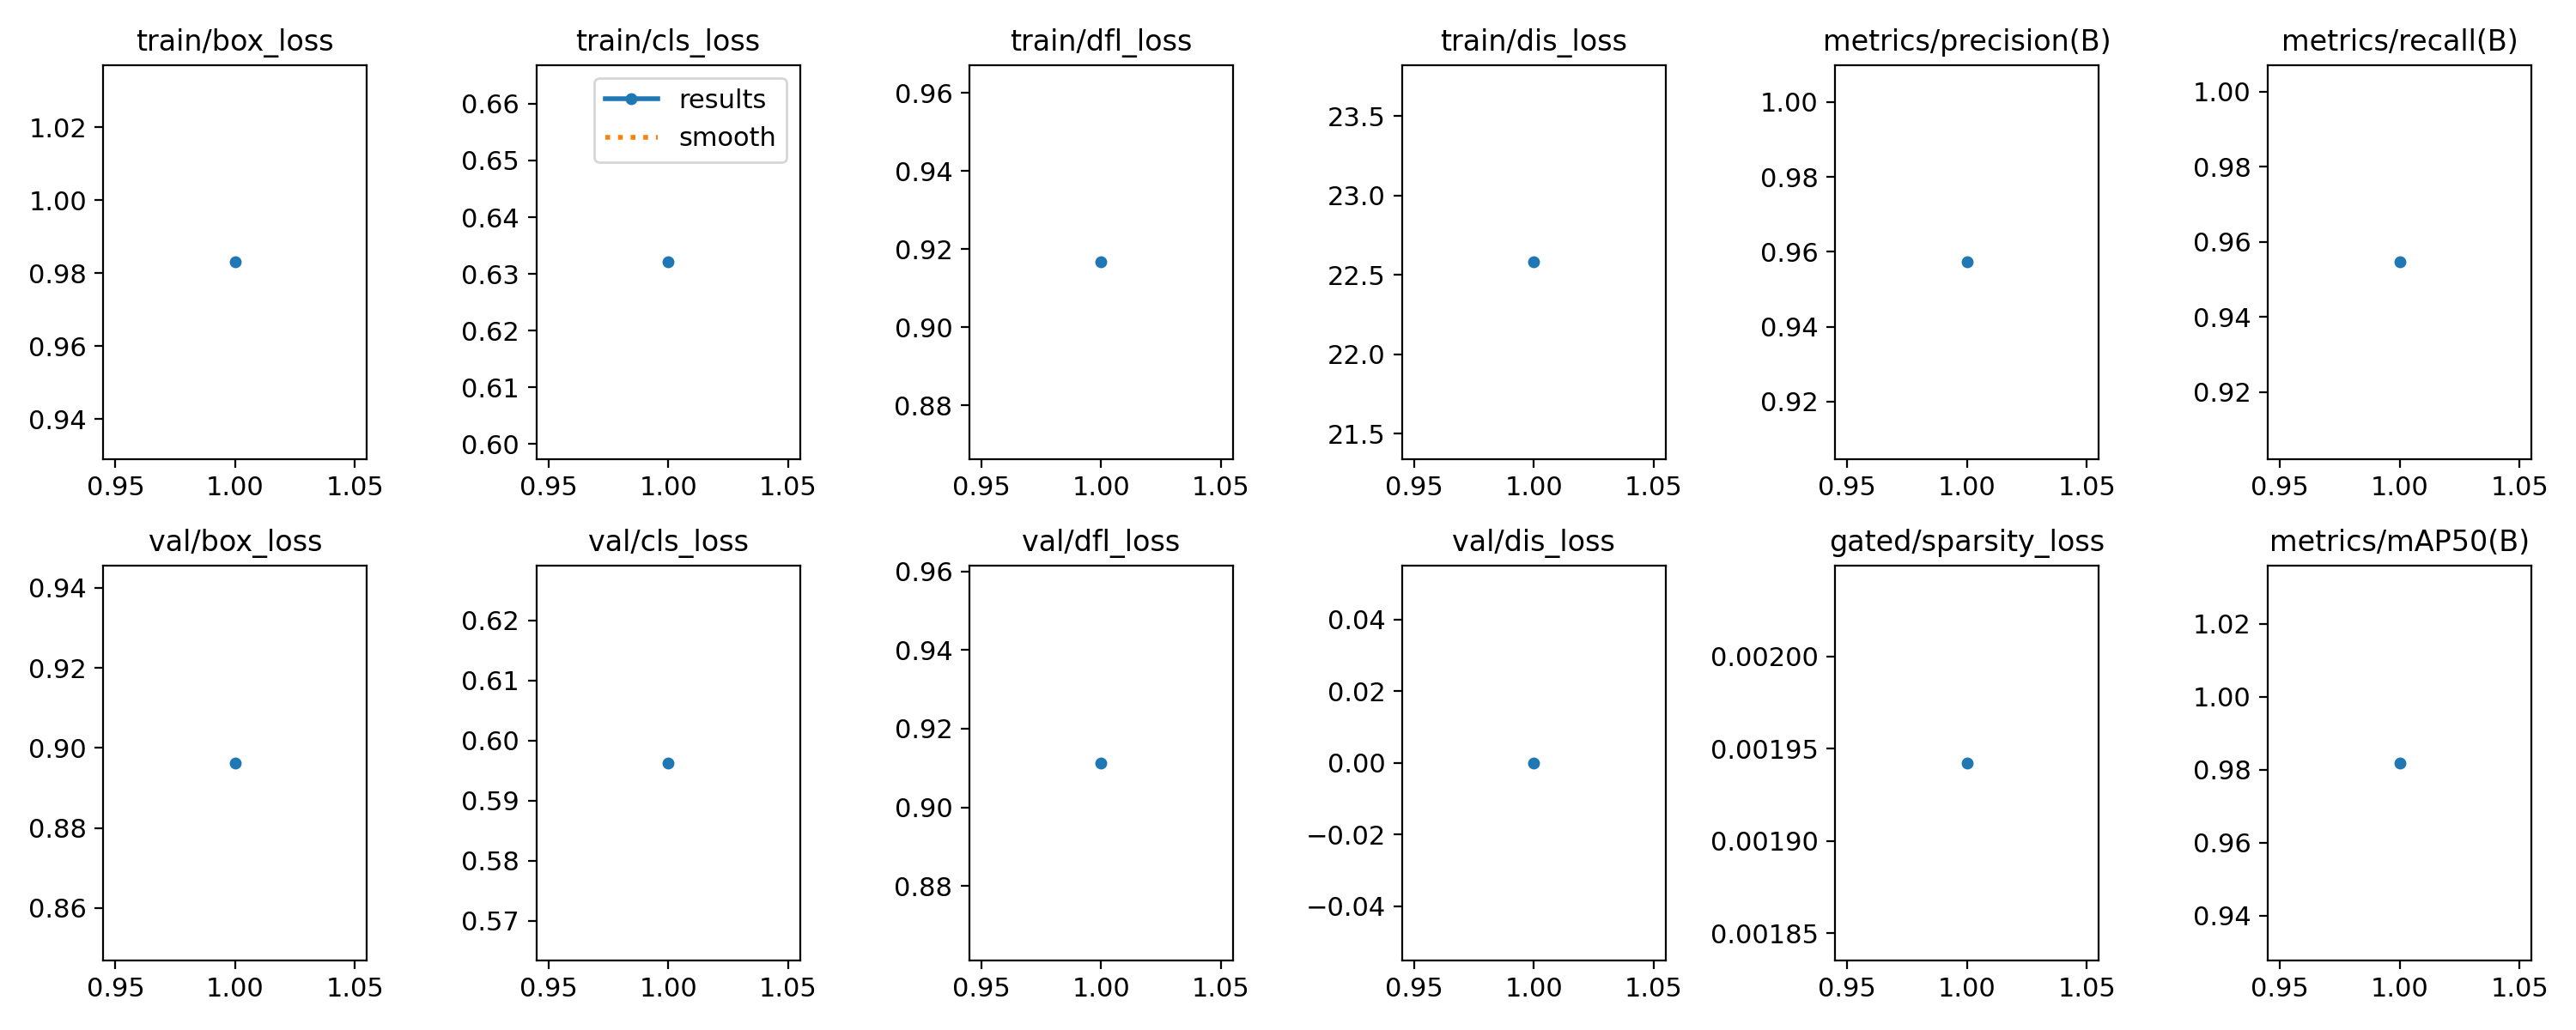

The table this chart was drawn from, first rows:
epoch, time, train/box_loss, train/cls_loss, train/dfl_loss, train/dis_loss, metrics/precision(B), metrics/recall(B), metrics/mAP50(B), metrics/mAP50-95(B), val/box_loss, val/cls_loss, val/dfl_loss, val/dis_loss, lr/pg0, lr/pg1, lr/pg2, lr/pg3, lr/pg4, gated/target_sparsity, gated/expected_sparsity, gated/sparsity_loss, gated/lambda1, gated/lambda2
1, 36.85, 0.983, 0.6321, 0.9167, 22.58, 0.9572, 0.9546, 0.9819, 0.7234, 0.8962, 0.5963, 0.9113, 0, 0.0002, 0.0002, 0.0002, 0.02, -0.02, 0.02, 0.004071, 0.001942, -0.14, 0.14
